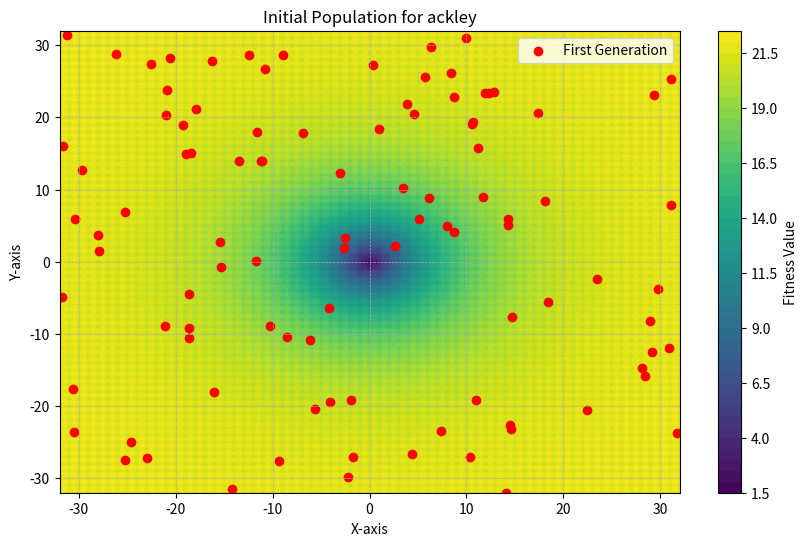
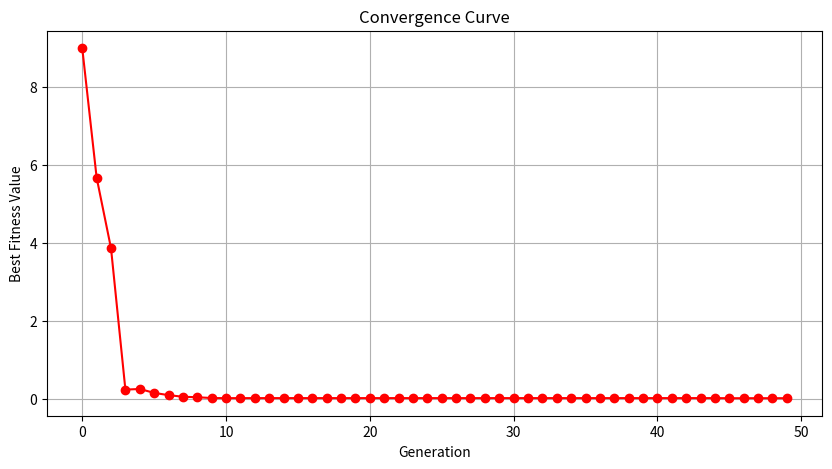

Generate these figures, in order, with matplotlib:
import numpy as np
import pandas as pd
import matplotlib.pyplot as plt

# --- GA Hyperparameters ---
# These hyperparameters can be adjusted to optimize the performance of the genetic algorithm.
POPULATION_SIZE = 100
GENERATIONS = 50
MUTATION_RATE = 0.01
MUTATTION_STRENGHT = 0.1
TOURNAMENT_SIZE = 5

# --- Benchamark Functions ---
def ackley(solution):
    '''Ackley function for optimization problems.
    Args:
        solution (np.ndarray): A numpy array representing the solution vector.
    Returns:
        float: The value of the Ackley function at the given solution.'''
    a = 20
    b = 0.2
    d = len(solution) # Number of dimensions
    sum1 = -a * np.exp(-b * np.sqrt(np.sum(solution**2) / d))
    sum2 = -np.exp(np.sum(np.cos(2 * np.pi * solution)) / d)
    return sum1 + sum2 + a + np.exp(1)

# --- Function Bounds ---
# For visulization purposes, we define 2 dimensions of the Ackley function.
# The bounds are defines as a list of [min_value, max_value] for each dimension.
# We will use a dictionary to store the bounds if we want to add more benchmark functions in the future.
bounds = {
    'ackley': [-32,32]
}
n_dimensions = 2 # Number of dimensions for the Ackley function

# --- GA Core Functions ---

# 1. Initialization Function
def initialize_population(pop_size, dimensions, bounds):
    '''Initialize a population of solutions.
    Args:
        pop_size (int): The size of the population.
        dimensions (int): The number of dimensions for each solution.
        bounds (list): The bounds for each dimension.
    Returns:
        np.ndarray: A numpy array representing the initial population (pop_size, dimensions).'''
    min_bound, max_bound = bounds
    population = np.random.uniform(min_bound, max_bound, (pop_size, dimensions))
    return population

# 2. Fitness Calculation Function
def calculate_fitness(population, benchmark_function):
    '''Calculate the fitness of each solution in the population.
    Args:
        population (np.ndarray): A numpy array representing the population (pop_size, dimensions).
        benchmark_function (function): The benchmark function to evaluate the fitness (e.g., ackley).
    Returns:
        np.ndarray: A 1 D numpy array representing the fitness values for each solution.'''
    fitness_scores = np.array([benchmark_function(individual) for individual in population]) # list comprehension to calculate fitness for each individual
    return fitness_scores

# 3. Selection Function
# For simplicity we will use and define only tournament selection.
def tournament_selection(population, fitness_scores, tournament_size):
    '''Select individuals from the population using tournament selection.
    Args:
        population (np.ndarray): A numpy array representing the population (pop_size, dimensions).
        fitness_scores (np.ndarray): A 1D numpy array representing the fitness scores of the population.
        tournament_size (int): The size of the tournament.
    Returns:
        np.ndarray: A numpy array representing the selected individuals.'''
    # Randomly select individuals for the tournament
    tournament_indexes = np.random.randint(0, len(population), tournament_size)
    
    # Get the individals and their fitness scores
    tournament_contestants = population[tournament_indexes]
    tournament_fitness = fitness_scores[tournament_indexes]
    
    # Find the index of the best individual in the tournament
    best_index = np.argmin(tournament_fitness)
    
    # return the winner of the tournament
    return tournament_contestants[best_index]

# 4. Crossover Function
# We will use arithmetic crossover for simplicity.
def crossover(parent1, parent2):
    '''Perform arithmetic crossover between two parents.
    Args:
        parent1 (np.ndarray): The first parent solution.
        parent2 (np.ndarray): The second parent solution.
    Returns:
        np.ndarray: A numpy array representing the offspring solution.'''
    alpha = np.random.rand()  # Random weights for crossover
    offspring = alpha * parent1 + (1 - alpha) * parent2
    return offspring

# 5. Mutation Function
def mutate(individual, mutation_rate, mutation_strength, bounds):
    '''Mutate an individual solution.
    Args:
        individual (np.ndarray): The individual solution to mutate.
        mutation_rate (float): The probability of mutation for each gene.
        mutation_strength (float): The strength of the mutation.
        bounds (list): The bounds for each dimension.
    Returns:
        np.ndarray: The mutated individual solution.'''
    
    mutated_individual = individual.copy()
    min_bound, max_bound = bounds
    
    for i in range(len(mutated_individual)):
        if np.random.rand() < mutation_rate:
            # Add random noise from a normal distribution
            noise = np.random.normal(0, mutation_strength)
            mutated_individual[i] += noise
    
    # Clip the values so they stay within the bounds
    np.clip(mutated_individual, min_bound, max_bound, out=mutated_individual)
    
    return mutated_individual

# --- Main Genetic Algorithm Function ---

if __name__ == "__main__":
    # 1. --- SETUP ---
    benchmark_function = ackley # Benchmark function to optimize
    bounds = bounds[benchmark_function.__name__] # ensure proper benchmark function name
    
    best_fitness_history = [] # Store the best fitness value for each generation
    
    # 2. --- GENERATE DATA FOR PLOTTING ---
    x_range = np.linspace(bounds[0], bounds[1], 200)
    y_range = np.linspace(bounds[0], bounds[1], 200)
    X, Y = np.meshgrid(x_range, y_range)
    
    # Z value (fitness) for each (x, y) pair 
    Z = np.array([[benchmark_function(np.array([x, y])) for x in x_range] for y in y_range])
        
    # 3. --- INITIALIZE POPULATION ---
    current_population  = initialize_population(POPULATION_SIZE, n_dimensions, bounds)
    
    print(f"---- Starting Genetic Algorithm Optimization for {benchmark_function.__name__} ---")
    
    # 4. --- PLOT INITIAL POPULATION ---
    plt.figure(figsize=(10, 6))
    plt.contourf(X, Y, Z, levels=50, cmap='viridis')
    plt.colorbar(label='Fitness Value')
    
    pop_x = current_population[:, 0]
    pop_y = current_population[:, 1]
    plt.scatter(pop_x, pop_y, color='red', label='First Generation')
    
    plt.title(f'Initial Population for {benchmark_function.__name__}')
    plt.xlabel('X-axis')
    plt.ylabel('Y-axis')
    plt.legend()
    plt.grid(True, which='both', linestyle='--', linewidth=0.5)
    plt.show(block=False)
    
    # 5. --- MAIN LOOP ---
    for generation in range(GENERATIONS):
        # Calculate fitness for current population
        fitness_scores = calculate_fitness(current_population, benchmark_function)
        
        # Store the best fitness value for this generation
        best_fitness = np.min(fitness_scores)
        best_fitness_history.append(best_fitness)
        
        # Print progress
        if (generation + 1) % 10 == 0 or generation == 0:
            print(f"Generation {generation + 1}/{GENERATIONS}, Best Fitness: {best_fitness:.4f}")
        
        # Create a new population
        new_population = []
        for _ in range(POPULATION_SIZE):
            # Select parents
            parent1 = tournament_selection(current_population, fitness_scores, TOURNAMENT_SIZE)
            parent2 = tournament_selection(current_population, fitness_scores, TOURNAMENT_SIZE)
            
            # Crossover to create offspring
            offspring = crossover(parent1, parent2)
            
            # Mutate the offspring
            mutated_offspring = mutate(offspring, MUTATION_RATE, MUTATTION_STRENGHT , bounds)
            
            # Add the mutated offspring to the new population
            new_population.append(mutated_offspring)
        
        # Update the current population with the new population
        current_population = np.array(new_population)
        
    # 6. --- RESULTS AND VISUALIZATION ---
    print(f"---- Genetic Algorithm Optimization Completed ----")
    
    # Final fitness scores
    final_fitness_scores = calculate_fitness(current_population, benchmark_function)
    best_solution_index = np.argmin(final_fitness_scores)
    best_solution = current_population[best_solution_index]
    best_fitness = final_fitness_scores[best_solution_index]
    
    print(f"Best Solution: {best_solution}")
    print(f"Best Fitness: {best_fitness:.4f}")
    
    # Plotting the convergence curve
    plt.figure(figsize=(10, 5))
    plt.plot(range(GENERATIONS), best_fitness_history, marker='o', linestyle='-', color='r')
    plt.title('Convergence Curve')
    plt.xlabel('Generation')
    plt.ylabel('Best Fitness Value')
    plt.grid()
    plt.show()
    